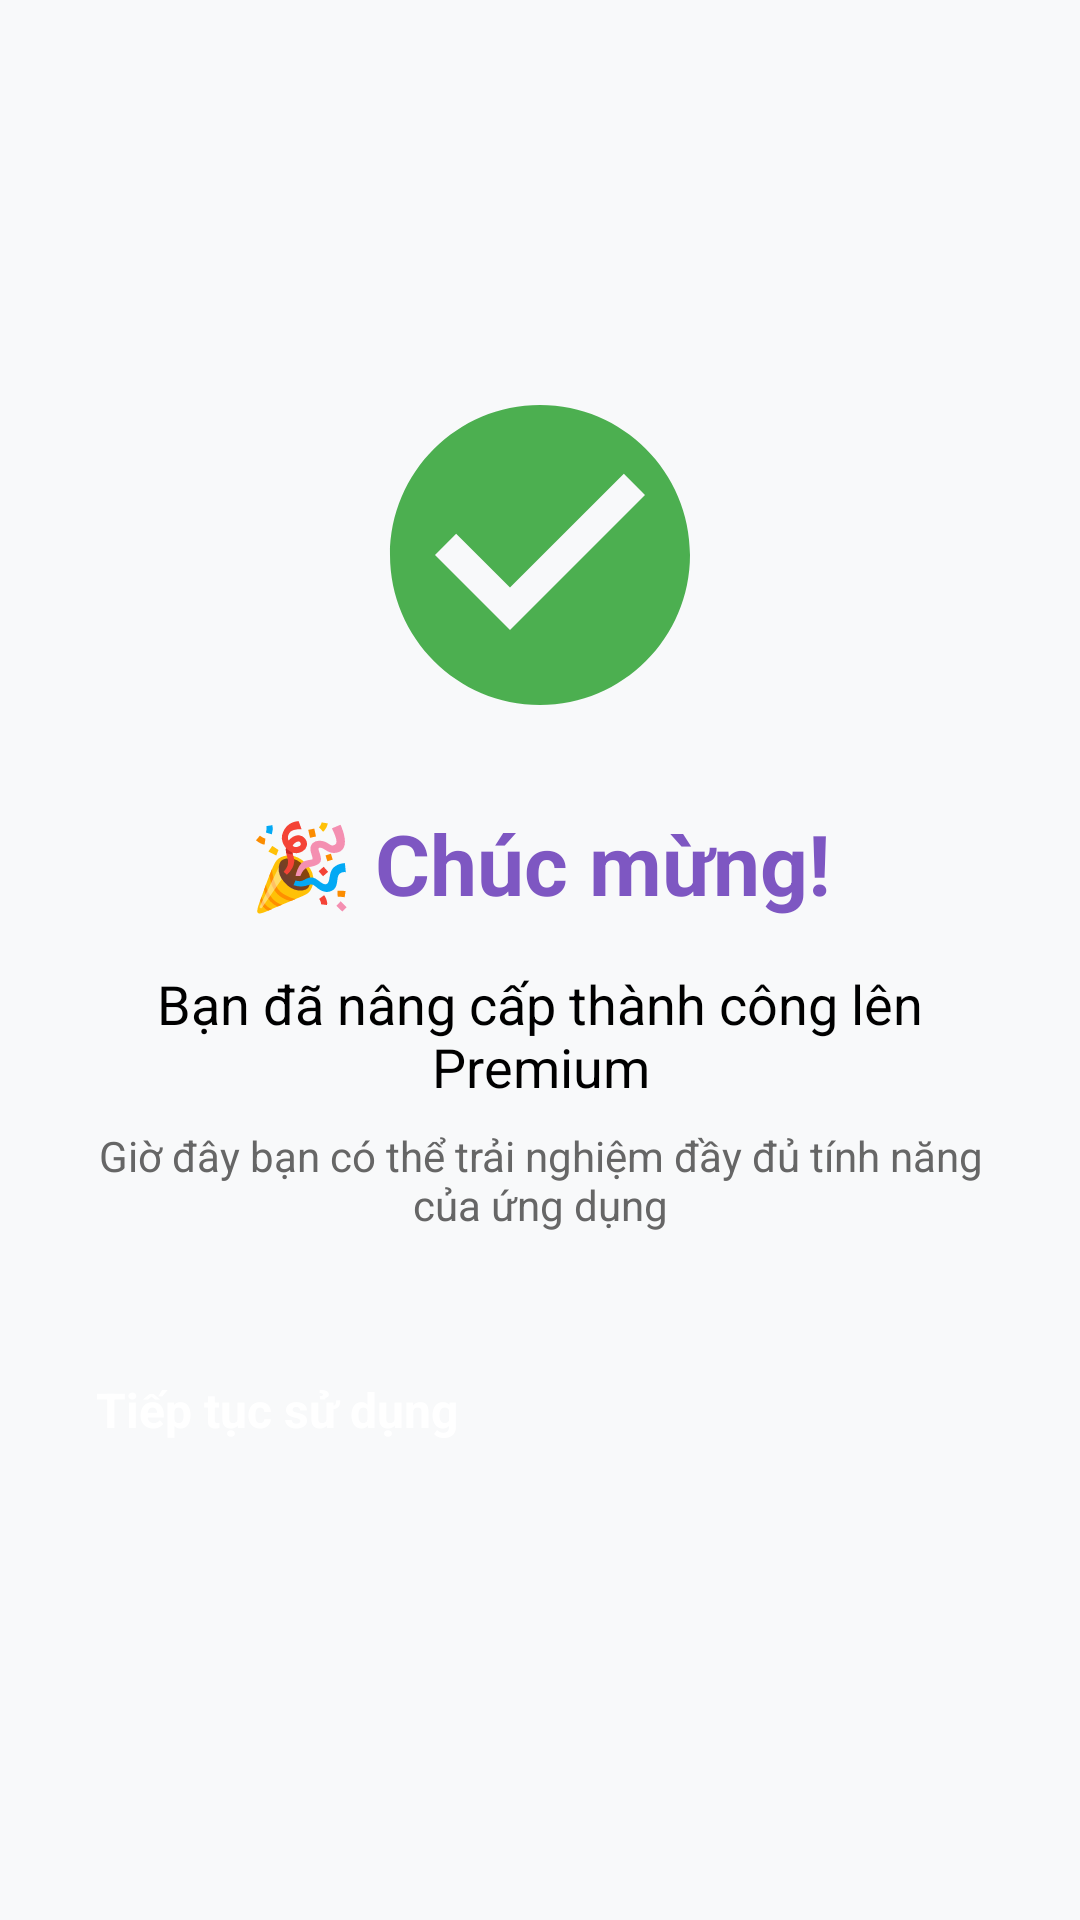

Here is an Android app screen rendered from its layout file. Give the layout XML and the strings, colors and styles it references.
<!-- AndroidManifest.xml: application theme Theme.CalendarApp -->
<!-- res/layout/activity_purchase_success.xml -->
<?xml version="1.0" encoding="utf-8"?>
<LinearLayout xmlns:android="http://schemas.android.com/apk/res/android"
    android:layout_width="match_parent"
    android:layout_height="match_parent"
    android:orientation="vertical"
    android:gravity="center"
    android:padding="32dp"
    android:background="#F8F9FA">

    <ImageView
        android:layout_width="120dp"
        android:layout_height="120dp"
        android:src="@drawable/ic_success_simple"
        android:layout_marginBottom="24dp" />

    <TextView
        android:layout_width="wrap_content"
        android:layout_height="wrap_content"
        android:text="🎉 Chúc mừng!"
        android:textSize="28sp"
        android:textStyle="bold"
        android:textColor="#7E57C2"
        android:layout_marginBottom="16dp" />

    <TextView
        android:layout_width="wrap_content"
        android:layout_height="wrap_content"
        android:text="Bạn đã nâng cấp thành công lên Premium"
        android:textSize="18sp"
        android:textAlignment="center"
        android:layout_marginBottom="8dp" />

    <TextView
        android:layout_width="wrap_content"
        android:layout_height="wrap_content"
        android:text="Giờ đây bạn có thể trải nghiệm đầy đủ tính năng của ứng dụng"
        android:textSize="14sp"
        android:textColor="#666666"
        android:textAlignment="center"
        android:layout_marginBottom="24dp" />

    
    <androidx.cardview.widget.CardView
        android:layout_width="match_parent"
        android:layout_height="wrap_content"
        android:layout_marginBottom="24dp"
        app:cardCornerRadius="8dp"
        app:cardElevation="4dp"
        xmlns:app="http://schemas.android.com/apk/res-auto"/>

    <Button
        android:id="@+id/btn_continue"
        android:layout_width="match_parent"
        android:layout_height="56dp"
        android:background="@drawable/button_purple_background"
        android:backgroundTint="#4CAF50"
        android:text="Tiếp tục sử dụng"
        android:textColor="#FFFFFF"
        android:textSize="16sp"
        android:textStyle="bold"
        android:textAllCaps="false" />

</LinearLayout>
<!-- resources referenced by this layout -->
<resources>
  <!-- drawable ic_success_simple (drawable) -->
  <vector xmlns:android="http://schemas.android.com/apk/res/android"
      android:width="120dp"
      android:height="120dp"
      android:viewportWidth="24"
      android:viewportHeight="24">
  
      <path
          android:pathData="M12,2C6.48,2 2,6.48 2,12s4.48,10 10,10 10,-4.48 10,-10S17.52,2 12,2zM10,17l-5,-5 1.41,-1.41L10,14.17l7.59,-7.59L19,8l-9,9z"
          android:fillColor="#4CAF50"/>
  
  </vector>
</resources>
